Run: headless pygame with SDL's dummy video driver; simulated clock (each Clock.tick advances the game by its frame time, no real sleeping); random seed 0; keys injected as events and as key.get_pressed() state; no mouse input.
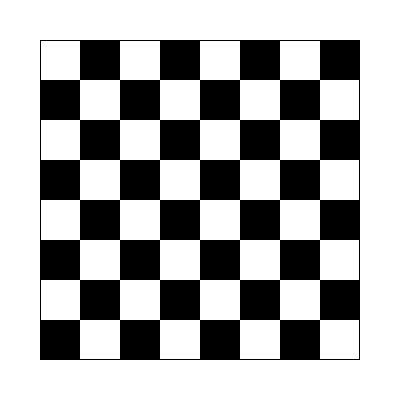
Frame 1 of 4 · flips 1–60 · no input
Frame 2 of 4 · flips 61–180 · tapped SPACE, RETURN · held RIGHT (→), D · screen unchanged from frame 1, image omitted
Frame 3 of 4 · flips 181–300 · held DOWN (↓), S · screen unchanged from frame 2, image omitted
Frame 4 of 4 · flips 301–420 · held LEFT (←), A, UP (↑), W · screen unchanged from frame 3, image omitted

The pygame program that drew these frames:

#Nacrtaj šahovsku tablu koja će biti udaljena za po jedno polje od svake
#ivice prozora i koja će biti uokvirena crnim kvadratom.

import pygame as pg
pg.init()
pg.display.set_caption("Sahovska tabla")
(sirina, visina) = (400, 400)
prozor = pg.display.set_mode((sirina, visina))
Polje = sirina//10
Broj_polja = 8
prozor.fill(pg.Color("white"))
Broj_kvadrata = 0
for i in range(1,Broj_polja+1):
    for j in range(1,Broj_polja+1):
        if Broj_kvadrata % 2 == 0:
            pg.draw.rect(prozor, pg.Color("White"),[Polje*j,Polje*i,Polje,Polje])
        else:
            pg.draw.rect(prozor, pg.Color("Black"), [Polje*j,Polje*i,Polje,Polje])
        Broj_kvadrata = Broj_kvadrata + 1
    Broj_kvadrata = Broj_kvadrata - 1
pg.draw.rect(prozor,pg.Color("Black"),[Polje,Polje,Broj_polja*Polje,Broj_polja*Polje],1)
pg.display.update()
while pg.event.wait().type != pg.QUIT:
    pass
pg.quit()
